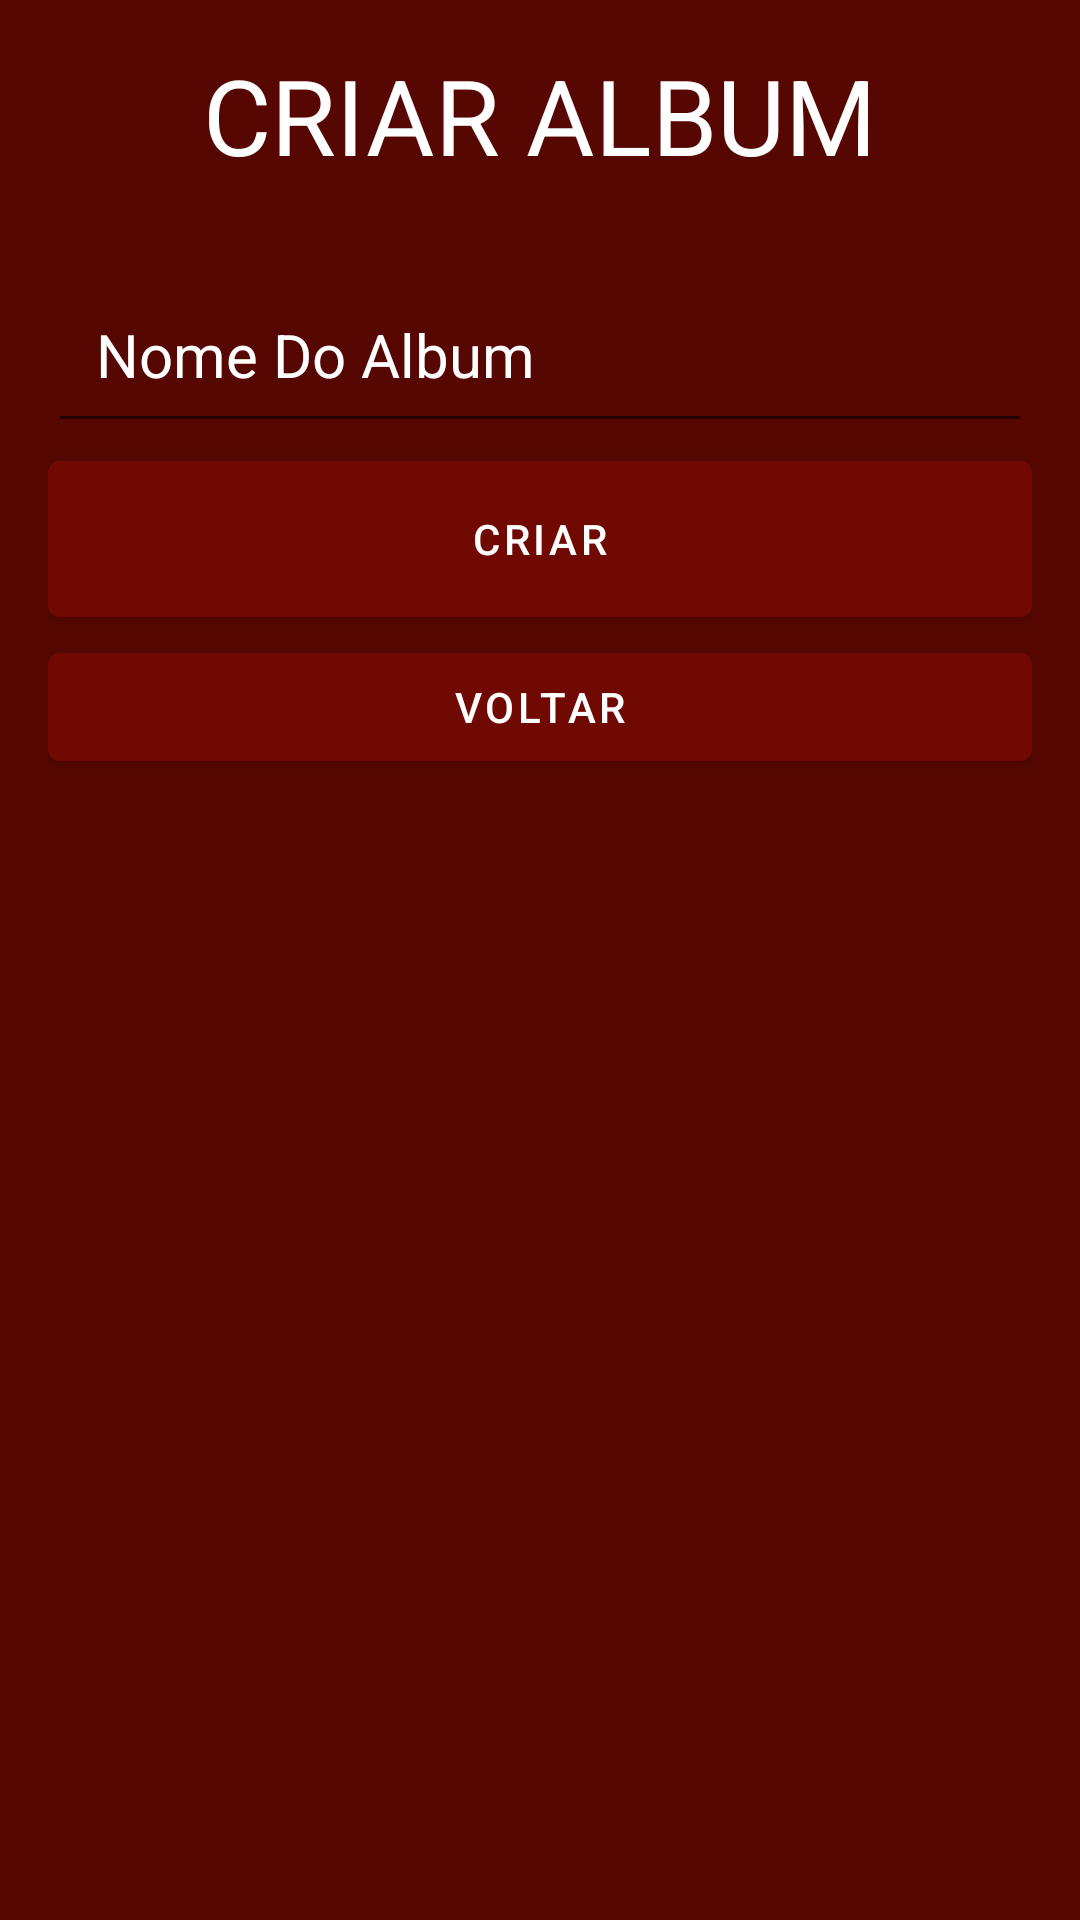

The Android layout XML behind this screen, and the referenced resources:
<!-- AndroidManifest.xml: application theme Theme.P2FOTO -->
<!-- res/layout/activity_acreate_album.xml -->
<?xml version="1.0" encoding="utf-8"?>
<RelativeLayout xmlns:android="http://schemas.android.com/apk/res/android"
    xmlns:app="http://schemas.android.com/apk/res-auto"
    xmlns:tools="http://schemas.android.com/tools"
    android:layout_width="match_parent"
    android:layout_height="match_parent"
    tools:context=".SignUp"
    android:background="@color/red_3"
    >

    <TextView
        android:layout_width="wrap_content"
        android:layout_height="wrap_content"
        android:text="CRIAR ALBUM"
        android:textColor="@color/white"
        android:textSize="35sp"
        android:id="@+id/sign_up_header"
        android:layout_centerHorizontal="true"
        android:layout_marginVertical="15dp"
        />

    <LinearLayout
        android:layout_width="match_parent"
        android:layout_height="wrap_content"
        android:layout_below="@+id/sign_up_header"
        android:orientation="vertical"
        android:layout_marginHorizontal="16dp"
        >
        <EditText
            android:layout_width="match_parent"
            android:layout_height="wrap_content"
            android:textColorHint="@color/white"
            android:textColor="@color/white"
            android:textSize="20sp"
            android:padding="16dp"
            android:layout_marginTop="12dp"
            android:inputType="textNoSuggestions"

            android:id="@+id/album_name_input"
            android:hint="Nome Do Album"
            />


        <com.google.android.material.button.MaterialButton
            android:layout_width="match_parent"
            android:layout_height="64dp"
            android:backgroundTint="@color/red_2"
            android:textColor="@color/white"

            android:id="@+id/create_album_btn"
            android:text="Criar"
            />


        <ListView
            android:layout_width="match_parent"
            android:layout_height="wrap_content"
            android:id="@+id/View"
            />

        <com.google.android.material.button.MaterialButton
            android:layout_width="match_parent"
            android:layout_height="wrap_content"
            android:backgroundTint="@color/red_2"
            android:textColor="@color/white"

            android:id="@+id/go_back_btn"
            android:text="VOLTAR"
            />



        <ProgressBar
            android:layout_width="24dp"
            android:layout_height="64dp"
            android:id="@+id/load_bar_c"
            android:layout_gravity="center"
            android:visibility="gone"
            android:layout_marginTop="12dp"
            />
    </LinearLayout>
</RelativeLayout>
<!-- resources referenced by this layout -->
<resources>
  <color name="red_2">#6f0901</color>
  <color name="red_3">#560701</color>
  <color name="white">#FFFFFFFF</color>
  <style name="Theme.P2FOTO" parent="Theme.MaterialComponents.DayNight.NoActionBar">
          
          <item name="colorPrimary">@color/red_2</item>
          <item name="colorPrimaryVariant">@color/red_3</item>
          <item name="colorOnPrimary">@color/white</item>
          
          <item name="colorSecondary">@color/teal_200</item>
          <item name="colorSecondaryVariant">@color/teal_700</item>
          <item name="colorOnSecondary">@color/black</item>
          
          <item name="android:statusBarColor">?attr/colorPrimary</item>
          
      </style>
  <color name="teal_200">#FF03DAC5</color>
  <color name="teal_700">#FF018786</color>
  <color name="black">#FF000000</color>
</resources>
